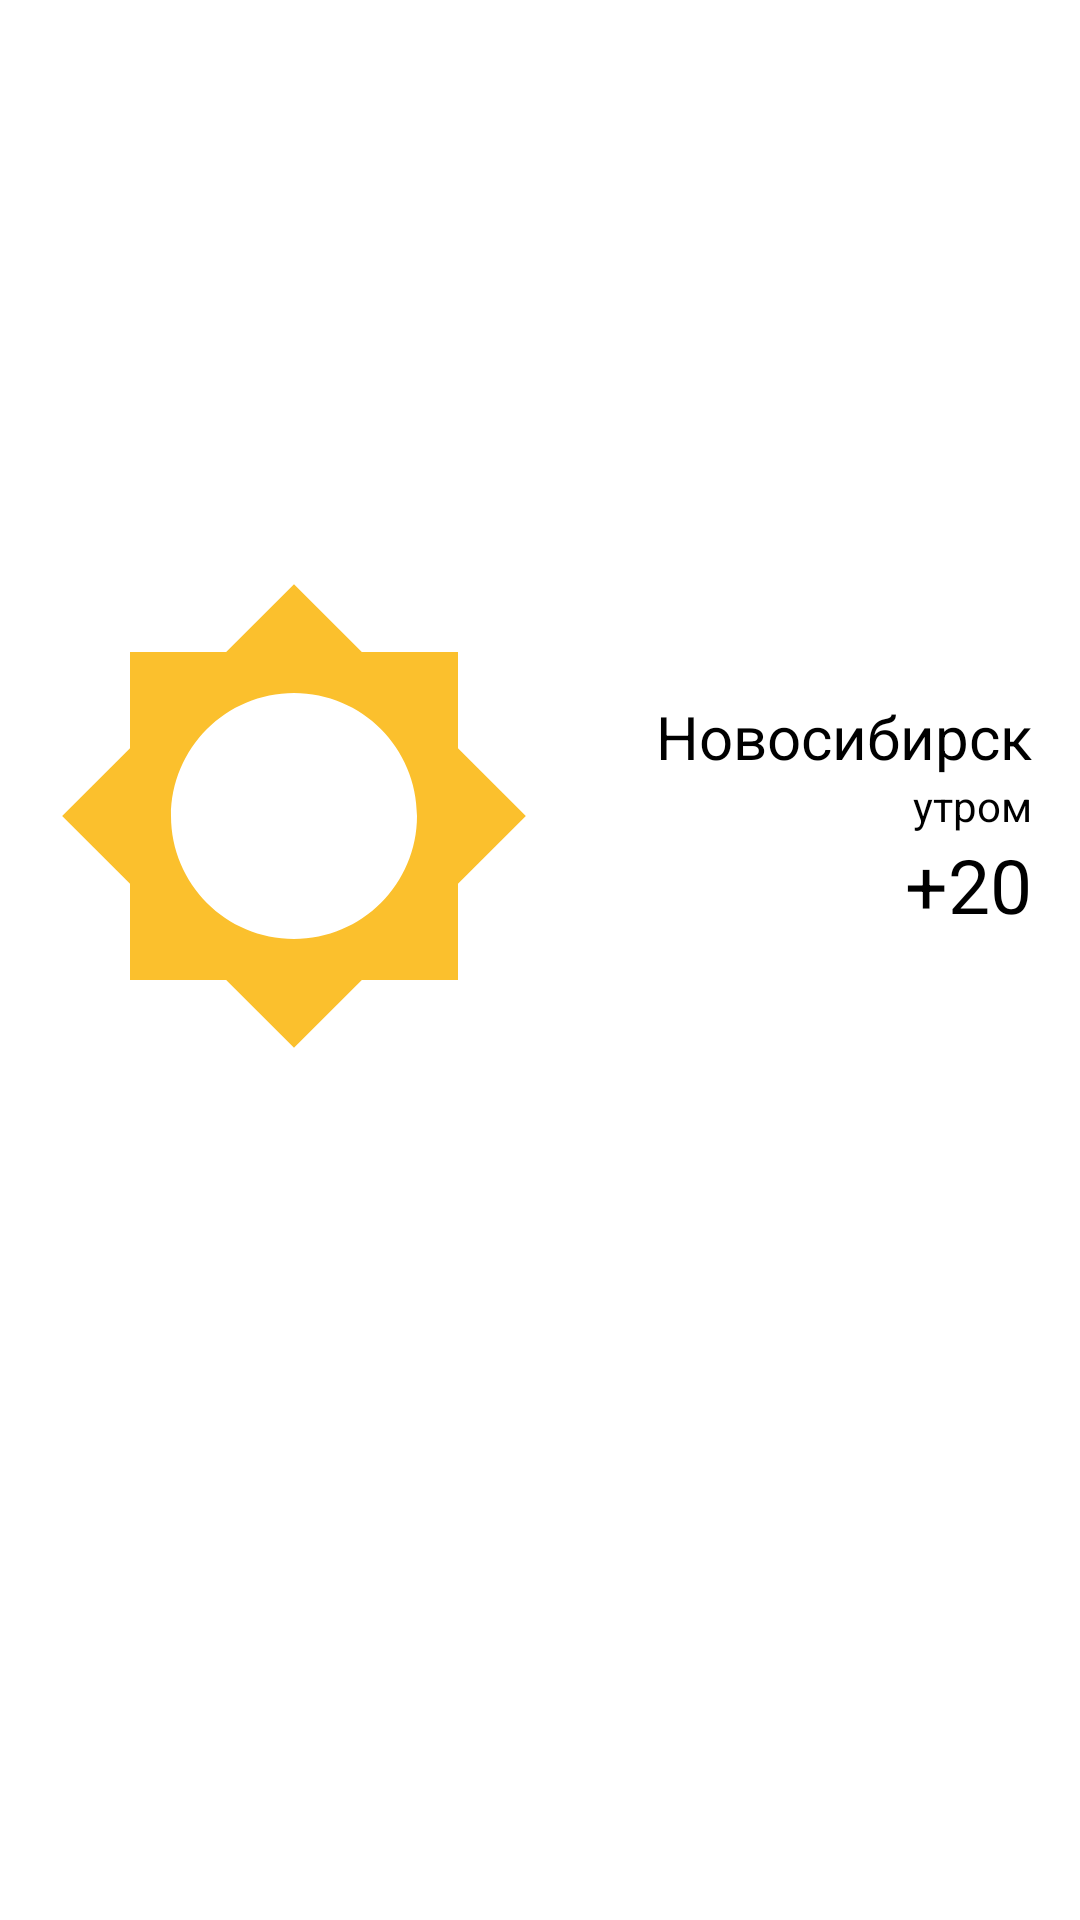

Layout XML and referenced resources for this Android screen:
<!-- AndroidManifest.xml: application theme AppTheme -->
<!-- res/layout/forecast_widget.xml -->
<RelativeLayout xmlns:android="http://schemas.android.com/apk/res/android"
                android:layout_width="match_parent"
                android:layout_height="match_parent"
                android:background="@color/white">

    <LinearLayout
        android:id="@+id/widget_layout"
        android:clickable="true"
        android:layout_margin="16dp"
        android:orientation="horizontal"
        android:layout_width="match_parent"
        android:layout_height="wrap_content">

        <ImageView
            android:layout_weight="1"
            android:layout_width="wrap_content"
            android:layout_height="wrap_content"
            android:id="@+id/imageview"
            android:src="@drawable/ic_brightness_low_24dp"/>

        <LinearLayout
            android:layout_weight="1"
            android:orientation="vertical"
            android:layout_gravity="center"
            android:layout_width="match_parent"
            android:layout_height="wrap_content"
            android:id="@+id/linearLayout2">

            <TextView
                android:id="@+id/textview_widget_city_name"
                android:textSize="20sp"
                android:text="Новосибирск"
                android:textColor="@android:color/black"
                android:layout_width="wrap_content"
                android:layout_height="wrap_content"
                android:layout_gravity="end"/>

            <TextView
                android:id="@+id/textview_widget_tod"
                android:text="утром"
                android:textColor="@android:color/black"

                android:layout_width="wrap_content"
                android:layout_height="wrap_content"
                android:layout_gravity="end"/>

            <TextView
                android:id="@+id/textview_widget_temperature"
                android:textSize="25sp"
                android:text="+20"
                android:textColor="@android:color/black"
                android:layout_width="wrap_content"
                android:layout_height="wrap_content"
                android:layout_gravity="end"/>

        </LinearLayout>

    </LinearLayout>

</RelativeLayout>
<!-- resources referenced by this layout -->
<resources>
  <color name="white">#FFFFFF</color>
  <!-- drawable ic_brightness_low_24dp (drawable) -->
  <vector xmlns:android="http://schemas.android.com/apk/res/android"
          android:width="512dp"
          android:height="512dp"
          android:viewportWidth="24.0"
          android:viewportHeight="24.0">
      <path
          android:fillColor="#FBC02D"
          android:pathData="M20,15.31L23.31,12 20,8.69V4h-4.69L12,0.69 8.69,4H4v4.69L0.69,12 4,15.31V20h4.69L12,23.31 15.31,20H20v-4.69zM12,18c-3.31,0 -6,-2.69 -6,-6s2.69,-6 6,-6 6,2.69 6,6 -2.69,6 -6,6z"/>
  </vector>
  <style name="AppTheme" parent="Theme.AppCompat.Light.NoActionBar">
          
          <item name="colorPrimary">@color/primary</item>
          <item name="colorPrimaryDark">@color/primary_dark</item>
          <item name="colorAccent">@color/accent</item>
      </style>
  <color name="primary">#009688</color>
  <color name="primary_dark">#00695C</color>
  <color name="accent">#00BFA5</color>
</resources>
